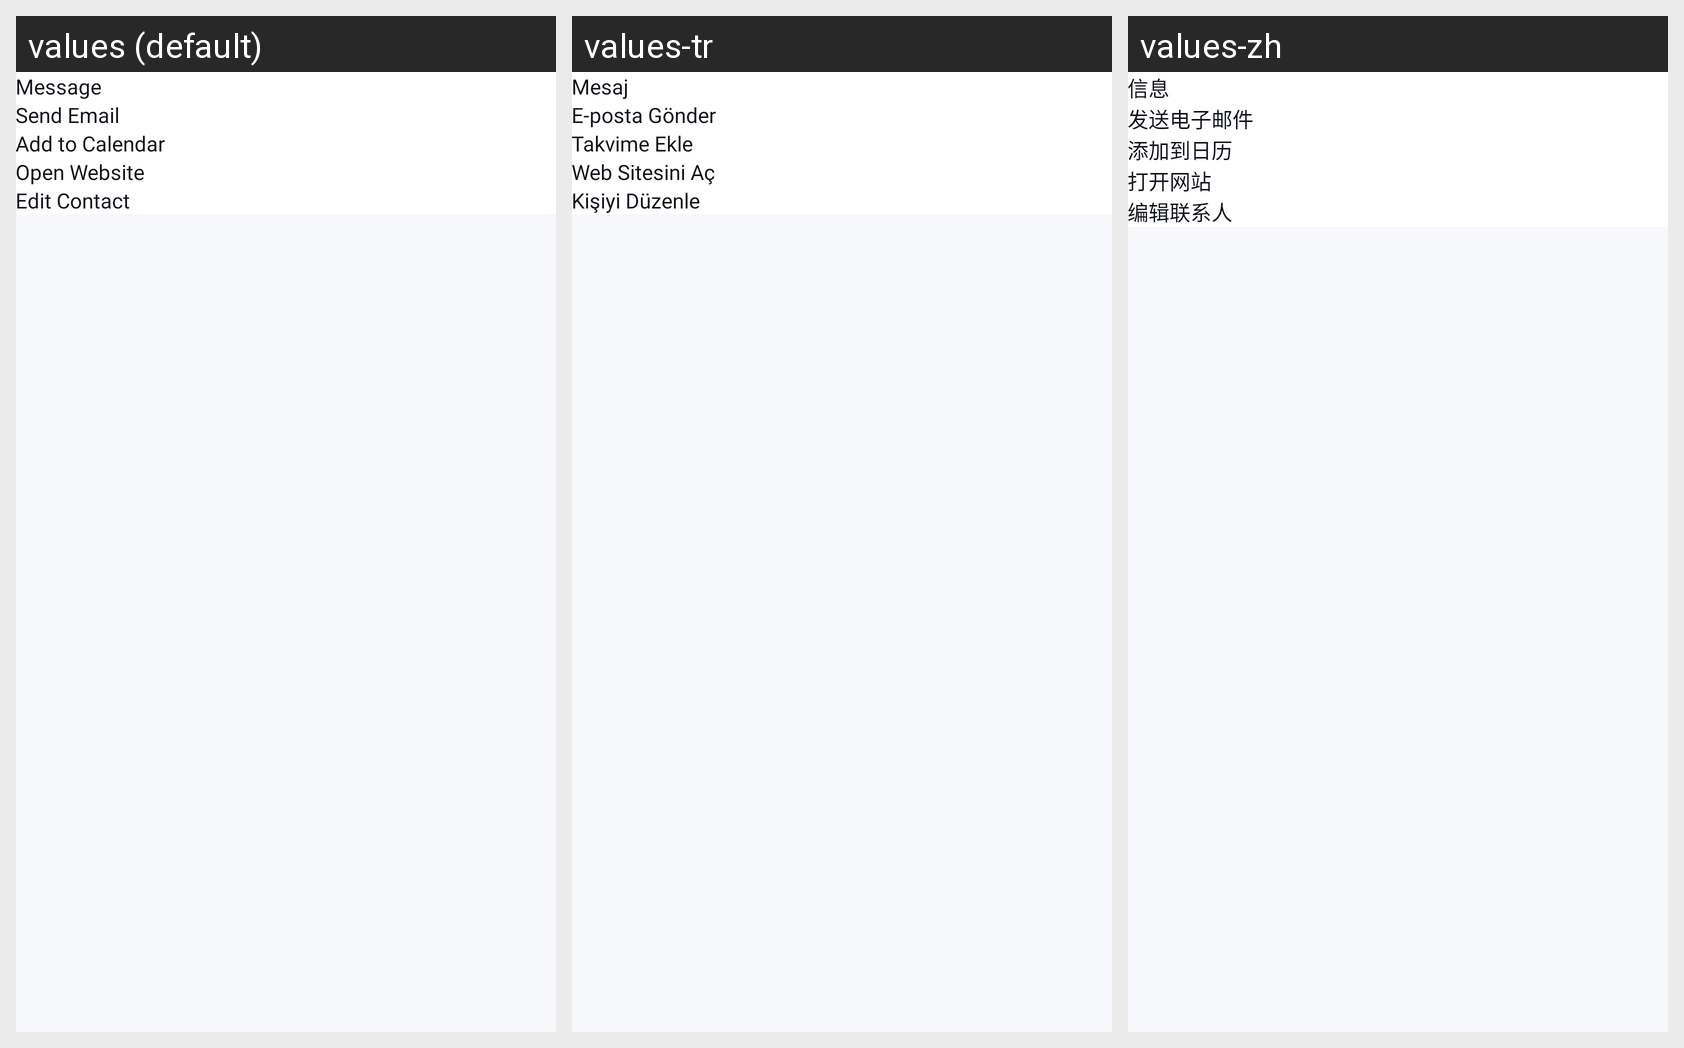

Here is an Android app screen in its default locale and in the app's own translations. Write out the translated-string differences for the strings that appear on this screen.
Android screen res/layout/fragment_third.xml rendered under 3 locales, left to right: values (default), values-tr, values-zh. Device: Nexus 5 (rendered at 1080×1920; each locale shown at half size, 540×960, under a caption strip naming it); theme Theme.CallerIDPhoneLookup.
Other locales in the repository, not shown: values-ar, values-es, values-fr, values-hi, values-ja, values-pt, values-ru, values-th, values-vi.
Strings drawn on this screen, with the default value and each locale's value (text and hints the layout hard-codes, and strings that could not be matched under every locale, appear in the picture but are not listed):

message
  values: Message
  values-tr: Mesaj
  values-zh: 信息

feature_send_email
  values: Send Email
  values-tr: E-posta Gönder
  values-zh: 发送电子邮件

feature_calendar
  values: Add to Calendar
  values-tr: Takvime Ekle
  values-zh: 添加到日历

feature_web
  values: Open Website
  values-tr: Web Sitesini Aç
  values-zh: 打开网站

feature_edit_contact
  values: Edit Contact
  values-tr: Kişiyi Düzenle
  values-zh: 编辑联系人
